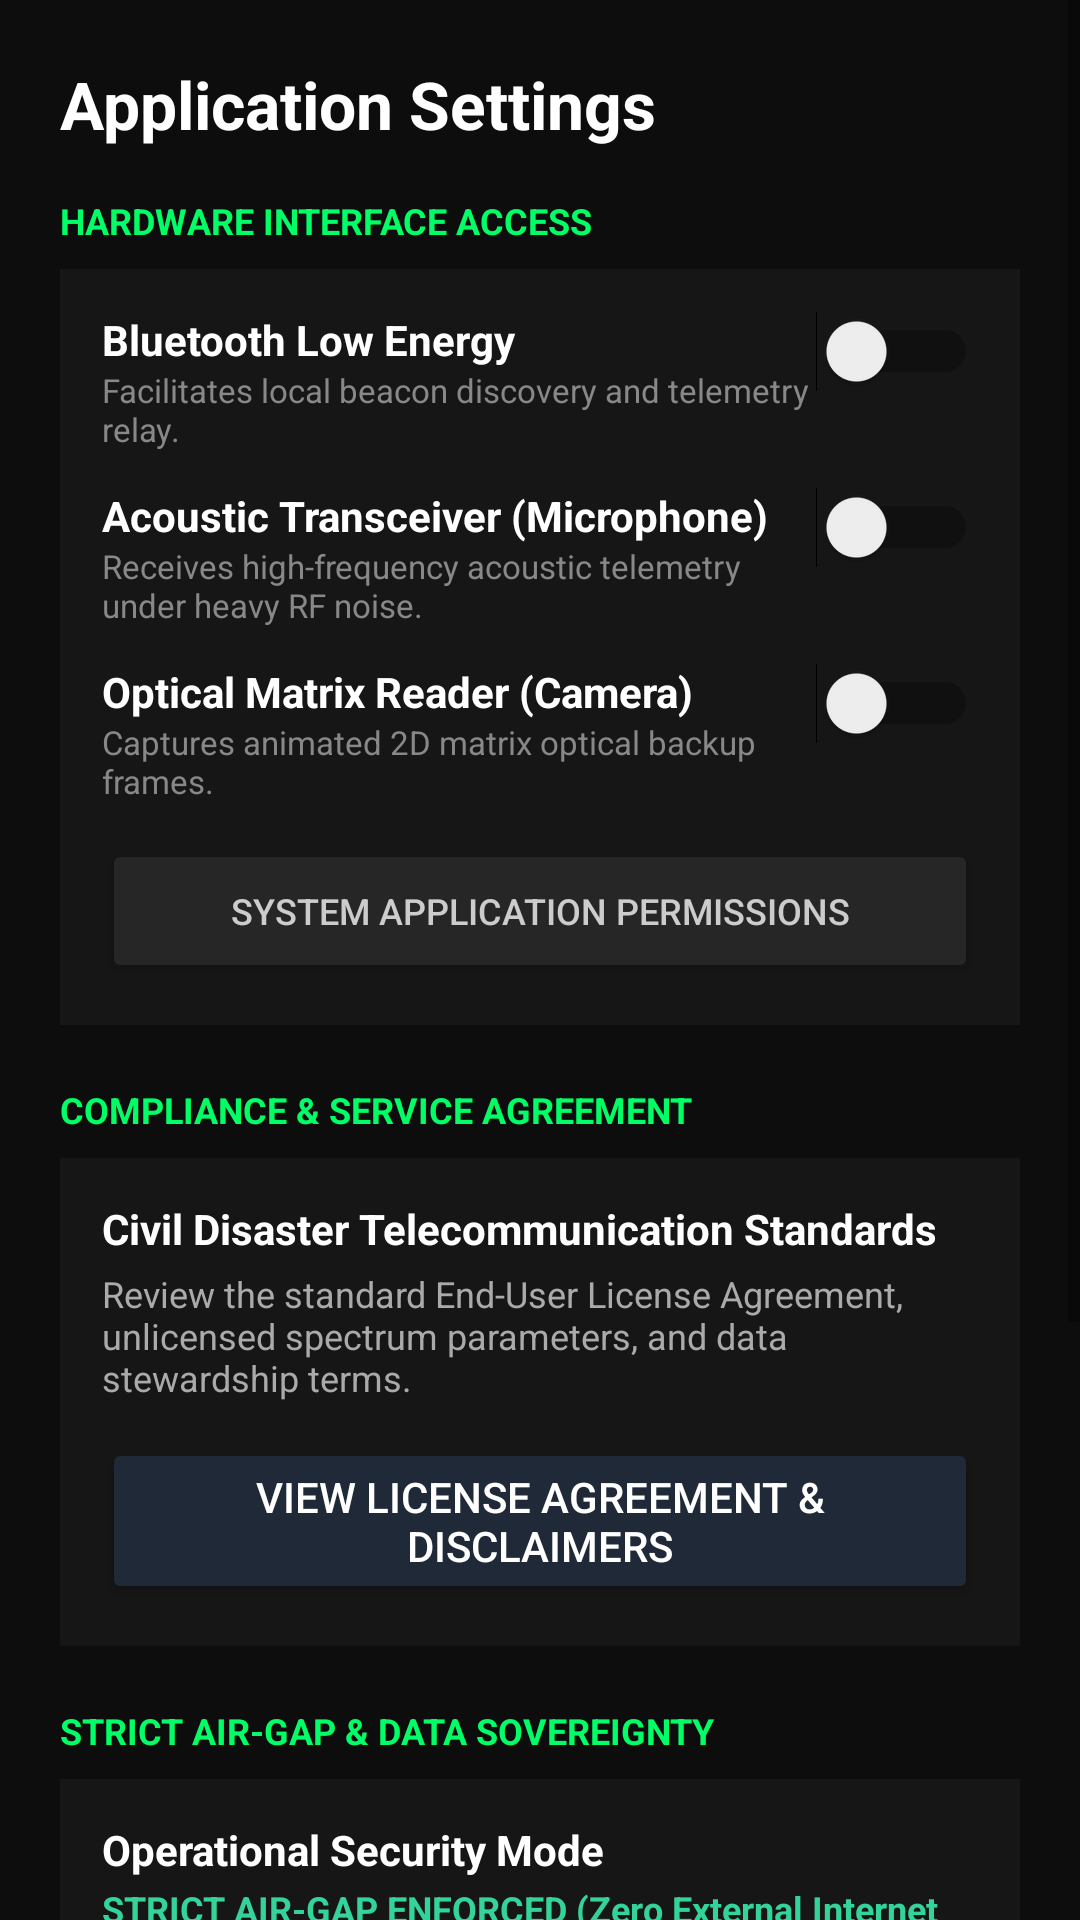

Android layout source for this screen:
<!-- AndroidManifest.xml: application theme Theme.DisasterManagement -->
<!-- res/layout/activity_settings.xml -->
<?xml version="1.0" encoding="utf-8"?>
<ScrollView xmlns:android="http://schemas.android.com/apk/res/android"
    android:layout_width="match_parent"
    android:layout_height="match_parent"
    android:background="#0D0D0D">

    <LinearLayout
        android:layout_width="match_parent"
        android:layout_height="wrap_content"
        android:orientation="vertical"
        android:padding="20dp">

        <TextView
            android:layout_width="wrap_content"
            android:layout_height="wrap_content"
            android:text="Application Settings"
            android:textColor="#FFFFFF"
            android:textSize="22sp"
            android:textStyle="bold"
            android:layout_marginBottom="16dp" />

        <TextView
            android:layout_width="wrap_content"
            android:layout_height="wrap_content"
            android:text="HARDWARE INTERFACE ACCESS"
            android:textColor="#00FF66"
            android:textSize="12sp"
            android:textStyle="bold"
            android:layout_marginBottom="8dp" />

        <LinearLayout
            android:layout_width="match_parent"
            android:layout_height="wrap_content"
            android:orientation="vertical"
            android:background="#161616"
            android:padding="14dp"
            android:layout_marginBottom="20dp">

            <RelativeLayout
                android:layout_width="match_parent"
                android:layout_height="wrap_content"
                android:layout_marginBottom="12dp">
                <LinearLayout
                    android:layout_width="wrap_content"
                    android:layout_height="wrap_content"
                    android:orientation="vertical"
                    android:layout_alignParentStart="true"
                    android:layout_toStartOf="@+id/swSettingsBle">
                    <TextView
                        android:layout_width="wrap_content"
                        android:layout_height="wrap_content"
                        android:text="Bluetooth Low Energy"
                        android:textColor="#FFFFFF"
                        android:textStyle="bold" />
                    <TextView
                        android:layout_width="wrap_content"
                        android:layout_height="wrap_content"
                        android:text="Facilitates local beacon discovery and telemetry relay."
                        android:textColor="#888888"
                        android:textSize="11sp" />
                </LinearLayout>
                <Switch
                    android:id="@+id/swSettingsBle"
                    android:layout_width="wrap_content"
                    android:layout_height="wrap_content"
                    android:layout_alignParentEnd="true" />
            </RelativeLayout>

            <RelativeLayout
                android:layout_width="match_parent"
                android:layout_height="wrap_content"
                android:layout_marginBottom="12dp">
                <LinearLayout
                    android:layout_width="wrap_content"
                    android:layout_height="wrap_content"
                    android:orientation="vertical"
                    android:layout_alignParentStart="true"
                    android:layout_toStartOf="@+id/swSettingsMic">
                    <TextView
                        android:layout_width="wrap_content"
                        android:layout_height="wrap_content"
                        android:text="Acoustic Transceiver (Microphone)"
                        android:textColor="#FFFFFF"
                        android:textStyle="bold" />
                    <TextView
                        android:layout_width="wrap_content"
                        android:layout_height="wrap_content"
                        android:text="Receives high-frequency acoustic telemetry under heavy RF noise."
                        android:textColor="#888888"
                        android:textSize="11sp" />
                </LinearLayout>
                <Switch
                    android:id="@+id/swSettingsMic"
                    android:layout_width="wrap_content"
                    android:layout_height="wrap_content"
                    android:layout_alignParentEnd="true" />
            </RelativeLayout>

            <RelativeLayout
                android:layout_width="match_parent"
                android:layout_height="wrap_content"
                android:layout_marginBottom="12dp">
                <LinearLayout
                    android:layout_width="wrap_content"
                    android:layout_height="wrap_content"
                    android:orientation="vertical"
                    android:layout_alignParentStart="true"
                    android:layout_toStartOf="@+id/swSettingsCam">
                    <TextView
                        android:layout_width="wrap_content"
                        android:layout_height="wrap_content"
                        android:text="Optical Matrix Reader (Camera)"
                        android:textColor="#FFFFFF"
                        android:textStyle="bold" />
                    <TextView
                        android:layout_width="wrap_content"
                        android:layout_height="wrap_content"
                        android:text="Captures animated 2D matrix optical backup frames."
                        android:textColor="#888888"
                        android:textSize="11sp" />
                </LinearLayout>
                <Switch
                    android:id="@+id/swSettingsCam"
                    android:layout_width="wrap_content"
                    android:layout_height="wrap_content"
                    android:layout_alignParentEnd="true" />
            </RelativeLayout>

            <Button
                android:id="@+id/btnOpenOsSettings"
                android:layout_width="match_parent"
                android:layout_height="wrap_content"
                android:text="System Application Permissions"
                android:backgroundTint="#262626"
                android:textColor="#CCCCCC"
                android:textSize="12sp" />
        </LinearLayout>

        <TextView
            android:layout_width="wrap_content"
            android:layout_height="wrap_content"
            android:text="COMPLIANCE &amp; SERVICE AGREEMENT"
            android:textColor="#00FF66"
            android:textSize="12sp"
            android:textStyle="bold"
            android:layout_marginBottom="8dp" />

        <LinearLayout
            android:layout_width="match_parent"
            android:layout_height="wrap_content"
            android:orientation="vertical"
            android:background="#161616"
            android:padding="14dp"
            android:layout_marginBottom="20dp">

            <TextView
                android:layout_width="wrap_content"
                android:layout_height="wrap_content"
                android:text="Civil Disaster Telecommunication Standards"
                android:textColor="#FFFFFF"
                android:textStyle="bold"
                android:layout_marginBottom="4dp" />

            <TextView
                android:layout_width="wrap_content"
                android:layout_height="wrap_content"
                android:text="Review the standard End-User License Agreement, unlicensed spectrum parameters, and data stewardship terms."
                android:textColor="#AAAAAA"
                android:textSize="12sp"
                android:layout_marginBottom="12dp" />

            <Button
                android:id="@+id/btnViewTermsOfUse"
                android:layout_width="match_parent"
                android:layout_height="wrap_content"
                android:text="View License Agreement &amp; Disclaimers"
                android:backgroundTint="#1F2937"
                android:textColor="#FFFFFF" />
        </LinearLayout>

        
        <TextView
            android:layout_width="wrap_content"
            android:layout_height="wrap_content"
            android:text="STRICT AIR-GAP &amp; DATA SOVEREIGNTY"
            android:textColor="#00FF66"
            android:textSize="12sp"
            android:textStyle="bold"
            android:layout_marginBottom="8dp" />

        <LinearLayout
            android:layout_width="match_parent"
            android:layout_height="wrap_content"
            android:orientation="vertical"
            android:background="#161616"
            android:padding="14dp"
            android:layout_marginBottom="20dp">

            <TextView
                android:layout_width="wrap_content"
                android:layout_height="wrap_content"
                android:text="Operational Security Mode"
                android:textColor="#FFFFFF"
                android:textStyle="bold" />

            <TextView
                android:layout_width="wrap_content"
                android:layout_height="wrap_content"
                android:text="STRICT AIR-GAP ENFORCED (Zero External Internet Connectivity)"
                android:textColor="#34D399"
                android:textSize="12sp"
                android:textStyle="bold"
                android:layout_marginTop="2dp"
                android:layout_marginBottom="10dp" />

            <TextView
                android:layout_width="wrap_content"
                android:layout_height="wrap_content"
                android:text="Security &amp; Architectural Invariants:"
                android:textColor="#94A3B8"
                android:textSize="11sp"
                android:textStyle="bold"
                android:layout_marginBottom="4dp" />

            <TextView
                android:layout_width="wrap_content"
                android:layout_height="wrap_content"
                android:text="• Cloud / WAN Egress: Permanently neutralized&#10;• Remote Servers / Endpoints: None (Zero remote dependencies)&#10;• On-Device Intelligence: 100% local memory-resident execution&#10;• Local Vault: AES-256 SQLCipher encrypted on-device database&#10;• Physical Transport: Peer-to-peer BLE &amp; Wi-Fi Direct only"
                android:textColor="#E2E8F0"
                android:textSize="11sp"
                android:lineSpacingExtra="3dp"
                android:layout_marginBottom="14dp" />

            <Button
                android:id="@+id/btnAuditAirGapIntegrity"
                android:layout_width="match_parent"
                android:layout_height="wrap_content"
                android:text="Verify Air-Gap Attestation"
                android:backgroundTint="#065F46"
                android:textColor="#ECFDF5" />
        </LinearLayout>

    </LinearLayout>
</ScrollView>
<!-- resources referenced by this layout -->
<resources>
  <style name="Theme.DisasterManagement" parent="Theme.MaterialComponents.DayNight.NoActionBar">
          <item name="colorPrimary">#008037</item>
          <item name="colorPrimaryVariant">#004D20</item>
          <item name="colorOnPrimary">#FFFFFF</item>
          <item name="colorSecondary">#60A5FA</item>
          <item name="colorSecondaryVariant">#2563EB</item>
          <item name="colorOnSecondary">#000000</item>
          <item name="android:statusBarColor">#0A0A0A</item>
          <item name="android:windowBackground">#0A0A0A</item>
      </style>
</resources>
